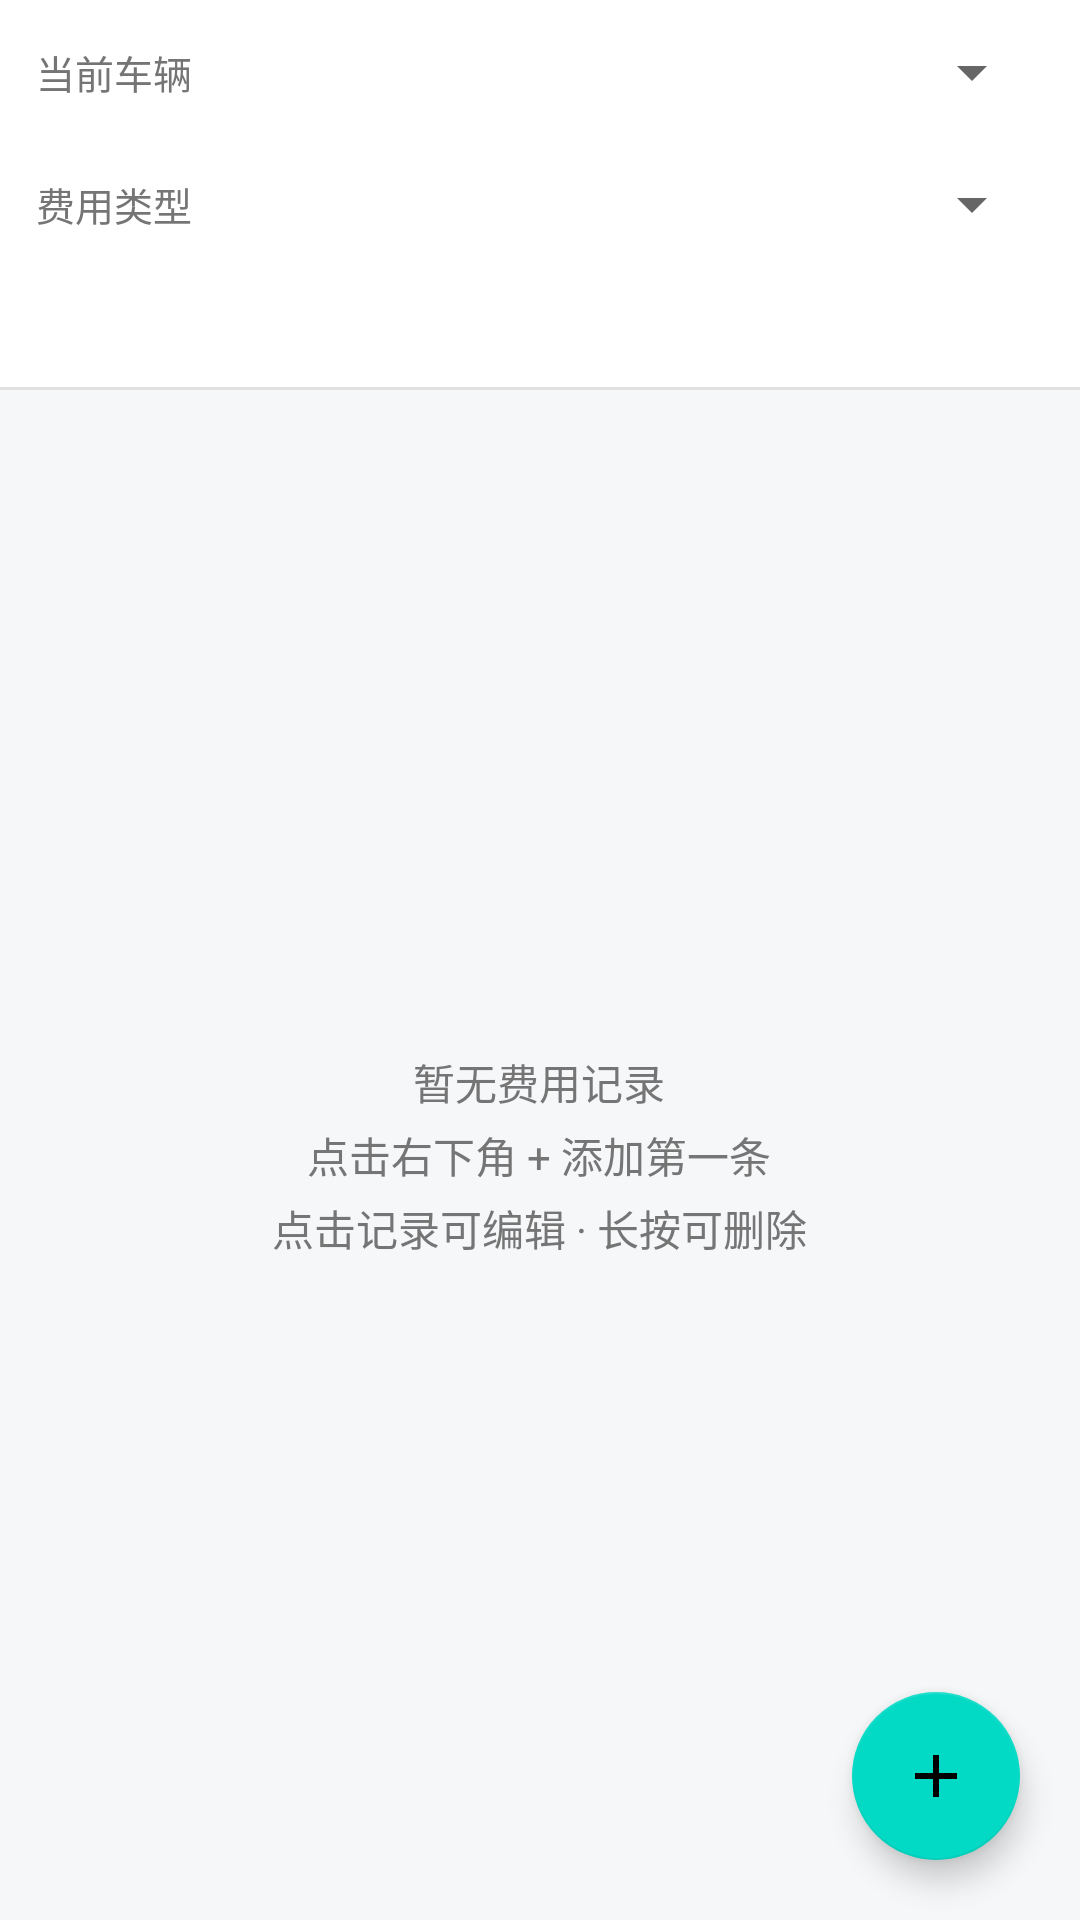

Reconstruct the res/layout file that produces this screen, plus the resources it refers to.
<!-- AndroidManifest.xml: application theme Theme.PowerConsumption -->
<!-- res/layout/fragment_expense.xml -->
<?xml version="1.0" encoding="utf-8"?>
<androidx.coordinatorlayout.widget.CoordinatorLayout
    xmlns:android="http://schemas.android.com/apk/res/android"
    xmlns:app="http://schemas.android.com/apk/res-auto"
    android:layout_width="match_parent"
    android:layout_height="match_parent"
    android:background="@color/page_bg">

    <LinearLayout
        android:layout_width="match_parent"
        android:layout_height="match_parent"
        android:orientation="vertical">

        
        <LinearLayout
            android:layout_width="match_parent"
            android:layout_height="wrap_content"
            android:background="@color/card_bg"
            android:gravity="center_vertical"
            android:orientation="horizontal"
            android:paddingStart="12dp"
            android:paddingTop="6dp"
            android:paddingEnd="12dp"
            android:paddingBottom="6dp">

            <TextView
                android:layout_width="wrap_content"
                android:layout_height="wrap_content"
                android:text="@string/label_vehicle"
                android:textColor="@color/text_secondary"
                android:textSize="13sp" />

            <Spinner
                android:id="@+id/spinnerVehicle"
                android:layout_width="0dp"
                android:layout_height="wrap_content"
                android:layout_marginStart="6dp"
                android:layout_weight="1"
                android:minHeight="36dp" />
        </LinearLayout>

        <LinearLayout
            android:layout_width="match_parent"
            android:layout_height="wrap_content"
            android:background="@color/card_bg"
            android:gravity="center_vertical"
            android:orientation="horizontal"
            android:paddingStart="12dp"
            android:paddingTop="2dp"
            android:paddingEnd="12dp"
            android:paddingBottom="6dp">

            <TextView
                android:layout_width="wrap_content"
                android:layout_height="wrap_content"
                android:text="@string/label_expense_type"
                android:textColor="@color/text_secondary"
                android:textSize="13sp" />

            <Spinner
                android:id="@+id/spinnerTypeFilter"
                android:layout_width="0dp"
                android:layout_height="wrap_content"
                android:layout_marginStart="6dp"
                android:layout_weight="1"
                android:minHeight="36dp" />
        </LinearLayout>

        
        <TextView
            android:id="@+id/tvExpenseSummary"
            android:layout_width="match_parent"
            android:layout_height="wrap_content"
            android:background="@color/card_bg"
            android:paddingStart="12dp"
            android:paddingTop="8dp"
            android:paddingEnd="12dp"
            android:paddingBottom="10dp"
            android:textColor="@color/text_primary"
            android:textSize="14sp" />

        <View
            android:layout_width="match_parent"
            android:layout_height="1dp"
            android:background="@color/divider" />

        
        <FrameLayout
            android:layout_width="match_parent"
            android:layout_height="0dp"
            android:layout_weight="1">

            <androidx.recyclerview.widget.RecyclerView
                android:id="@+id/recyclerExpenses"
                android:layout_width="match_parent"
                android:layout_height="match_parent"
                android:clipToPadding="false"
                android:paddingBottom="80dp" />

            <TextView
                android:id="@+id/tvExpenseEmpty"
                android:layout_width="wrap_content"
                android:layout_height="wrap_content"
                android:layout_gravity="center"
                android:gravity="center"
                android:lineSpacingExtra="4dp"
                android:text="@string/empty_expenses"
                android:textColor="@color/text_secondary"
                android:textSize="14sp" />
        </FrameLayout>
    </LinearLayout>

    <com.google.android.material.floatingactionbutton.FloatingActionButton
        android:id="@+id/fabAddExpense"
        android:layout_width="wrap_content"
        android:layout_height="wrap_content"
        android:layout_gravity="bottom|end"
        android:layout_margin="20dp"
        android:contentDescription="@string/title_add_expense"
        android:src="@drawable/ic_add" />

</androidx.coordinatorlayout.widget.CoordinatorLayout>
<!-- resources referenced by this layout -->
<resources>
  <color name="card_bg">#FFFFFFFF</color>
  <color name="divider">#FFE0E0E0</color>
  <color name="page_bg">#FFF6F7F9</color>
  <color name="text_primary">#FF212121</color>
  <color name="text_secondary">#FF757575</color>
  <!-- drawable ic_add (drawable) -->
  <?xml version="1.0" encoding="utf-8"?>
  <vector xmlns:android="http://schemas.android.com/apk/res/android"
      android:width="24dp"
      android:height="24dp"
      android:viewportWidth="24"
      android:viewportHeight="24">
      <path
          android:fillColor="#FFFFFFFF"
          android:pathData="M19,13h-6v6h-2v-6H5v-2h6V5h2v6h6v2z" />
  </vector>
  <string name="empty_expenses">暂无费用记录\n点击右下角 + 添加第一条\n点击记录可编辑 · 长按可删除</string>
  <string name="label_expense_type">费用类型</string>
  <string name="label_vehicle">当前车辆</string>
  <string name="title_add_expense">新增费用</string>
  <style name="Theme.PowerConsumption" parent="Theme.MaterialComponents.DayNight.DarkActionBar">
          <item name="colorPrimary">@color/purple_500</item>
          <item name="colorPrimaryVariant">@color/purple_700</item>
          <item name="colorOnPrimary">@color/white</item>
          <item name="colorSecondary">@color/teal_200</item>
          <item name="colorSecondaryVariant">@color/teal_700</item>
          <item name="colorOnSecondary">@color/black</item>
          <item name="android:statusBarColor">?attr/colorPrimaryVariant</item>
          <item name="android:windowBackground">@color/page_bg</item>
      </style>
  <color name="purple_500">#FF6200EE</color>
  <color name="purple_700">#FF3700B3</color>
  <color name="white">#FFFFFFFF</color>
  <color name="teal_200">#FF03DAC5</color>
  <color name="teal_700">#FF018786</color>
  <color name="black">#FF000000</color>
</resources>
